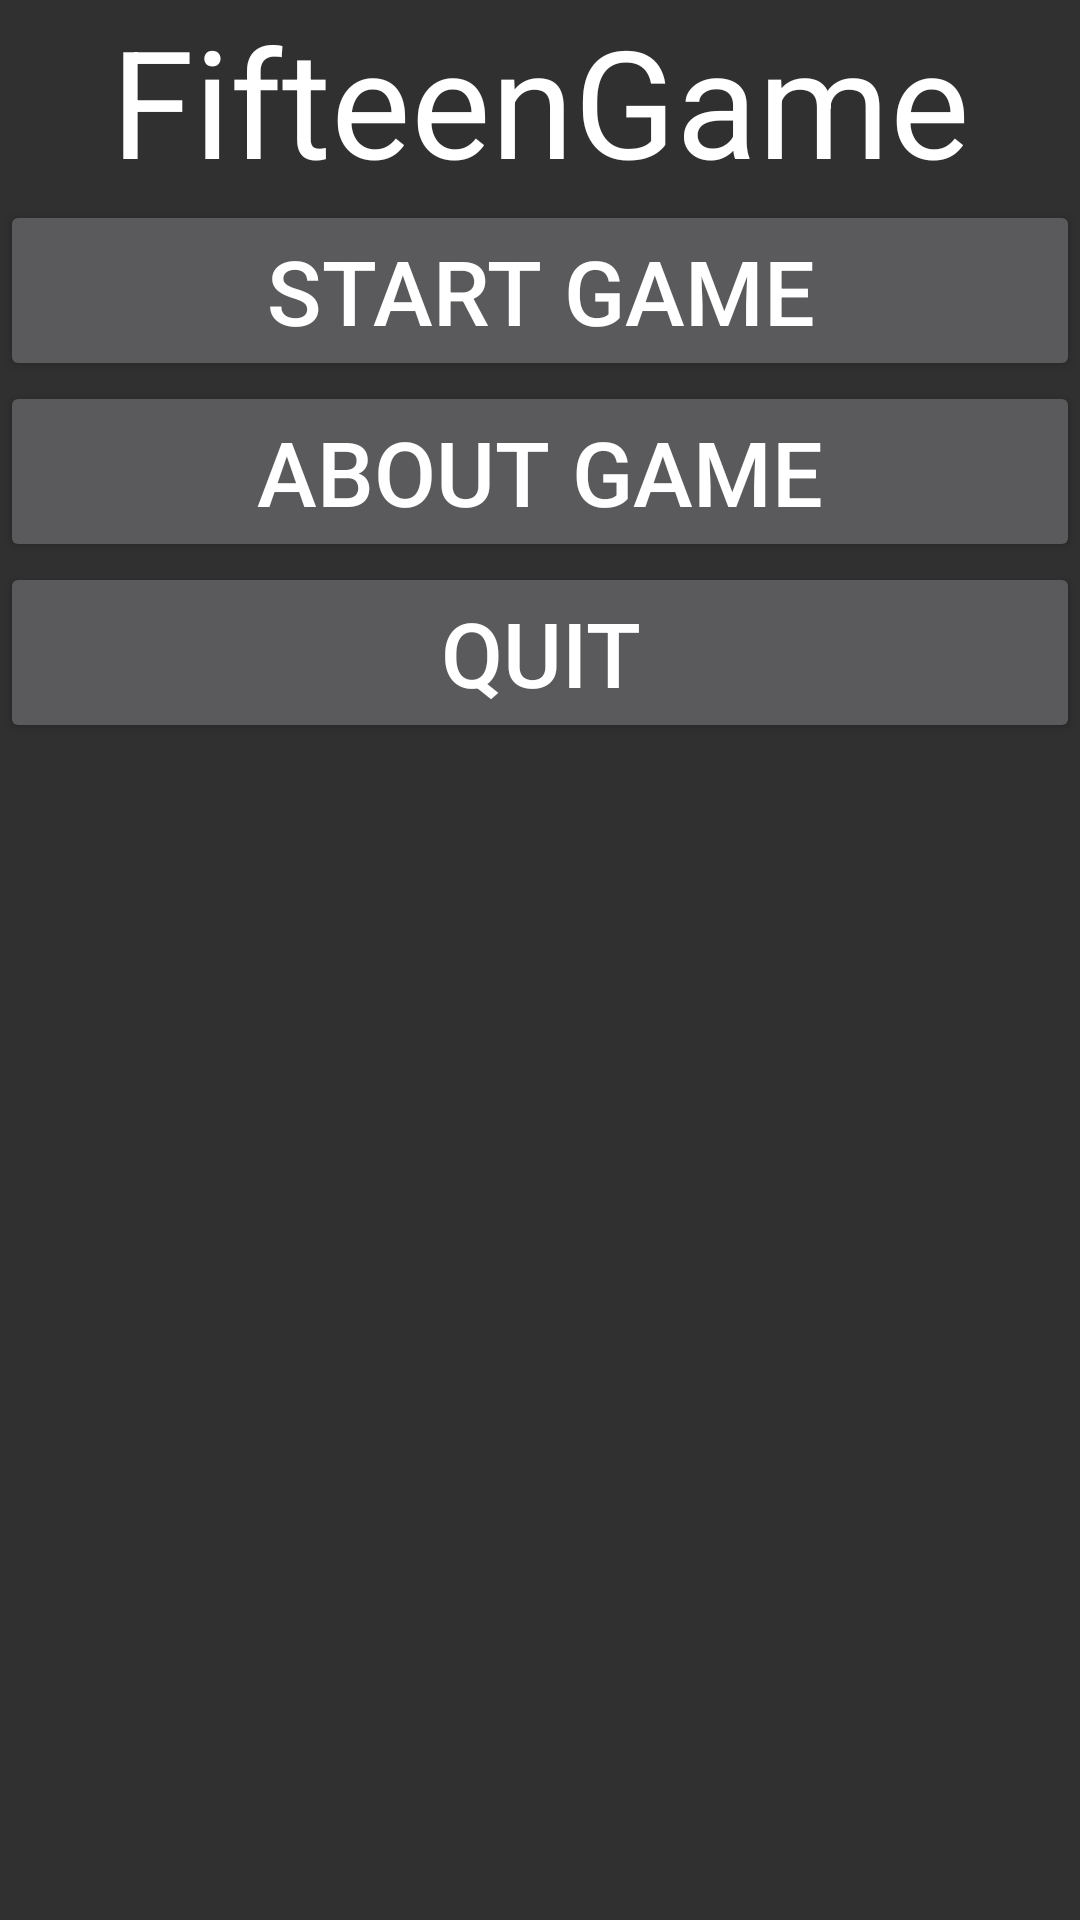

Reconstruct the res/layout file that produces this screen, plus the resources it refers to.
<!-- AndroidManifest.xml: application theme Theme.AppCompat.NoActionBar -->
<!-- res/layout/activity_main.xml -->
<?xml version="1.0" encoding="utf-8"?>
<LinearLayout xmlns:android="http://schemas.android.com/apk/res/android"
    xmlns:app="http://schemas.android.com/apk/res-auto"
    xmlns:tools="http://schemas.android.com/tools"
    android:layout_width="match_parent"
    android:layout_height="match_parent"
    android:orientation="vertical"
    tools:context=".MainActivity">
    <TextView
        android:layout_width="match_parent"
        android:layout_height="wrap_content"
        android:text="@string/app_name"
        android:textSize="50sp"
        android:textColor="#ffffff"
        android:gravity="center_horizontal"/>
    <Button
        android:layout_width="match_parent"
        android:layout_height="wrap_content"
        android:text="@string/btnStartGame"
        android:textSize="30sp"
        android:id="@+id/btnStartGame"/>
    <Button
        android:layout_width="match_parent"
        android:layout_height="wrap_content"
        android:text="@string/btnAboutGame"
        android:textSize="30sp"
        android:id="@+id/btnAboutGame"/>
    <Button
        android:layout_width="match_parent"
        android:layout_height="wrap_content"
        android:text="@string/btnQuitGame"
        android:textSize="30sp"
        android:id="@+id/btnQuitGame"/>
</LinearLayout>
<!-- resources referenced by this layout -->
<resources>
  <string name="app_name">FifteenGame</string>
  <string name="btnAboutGame">About Game</string>
  <string name="btnQuitGame">Quit</string>
  <string name="btnStartGame">Start Game</string>
</resources>
